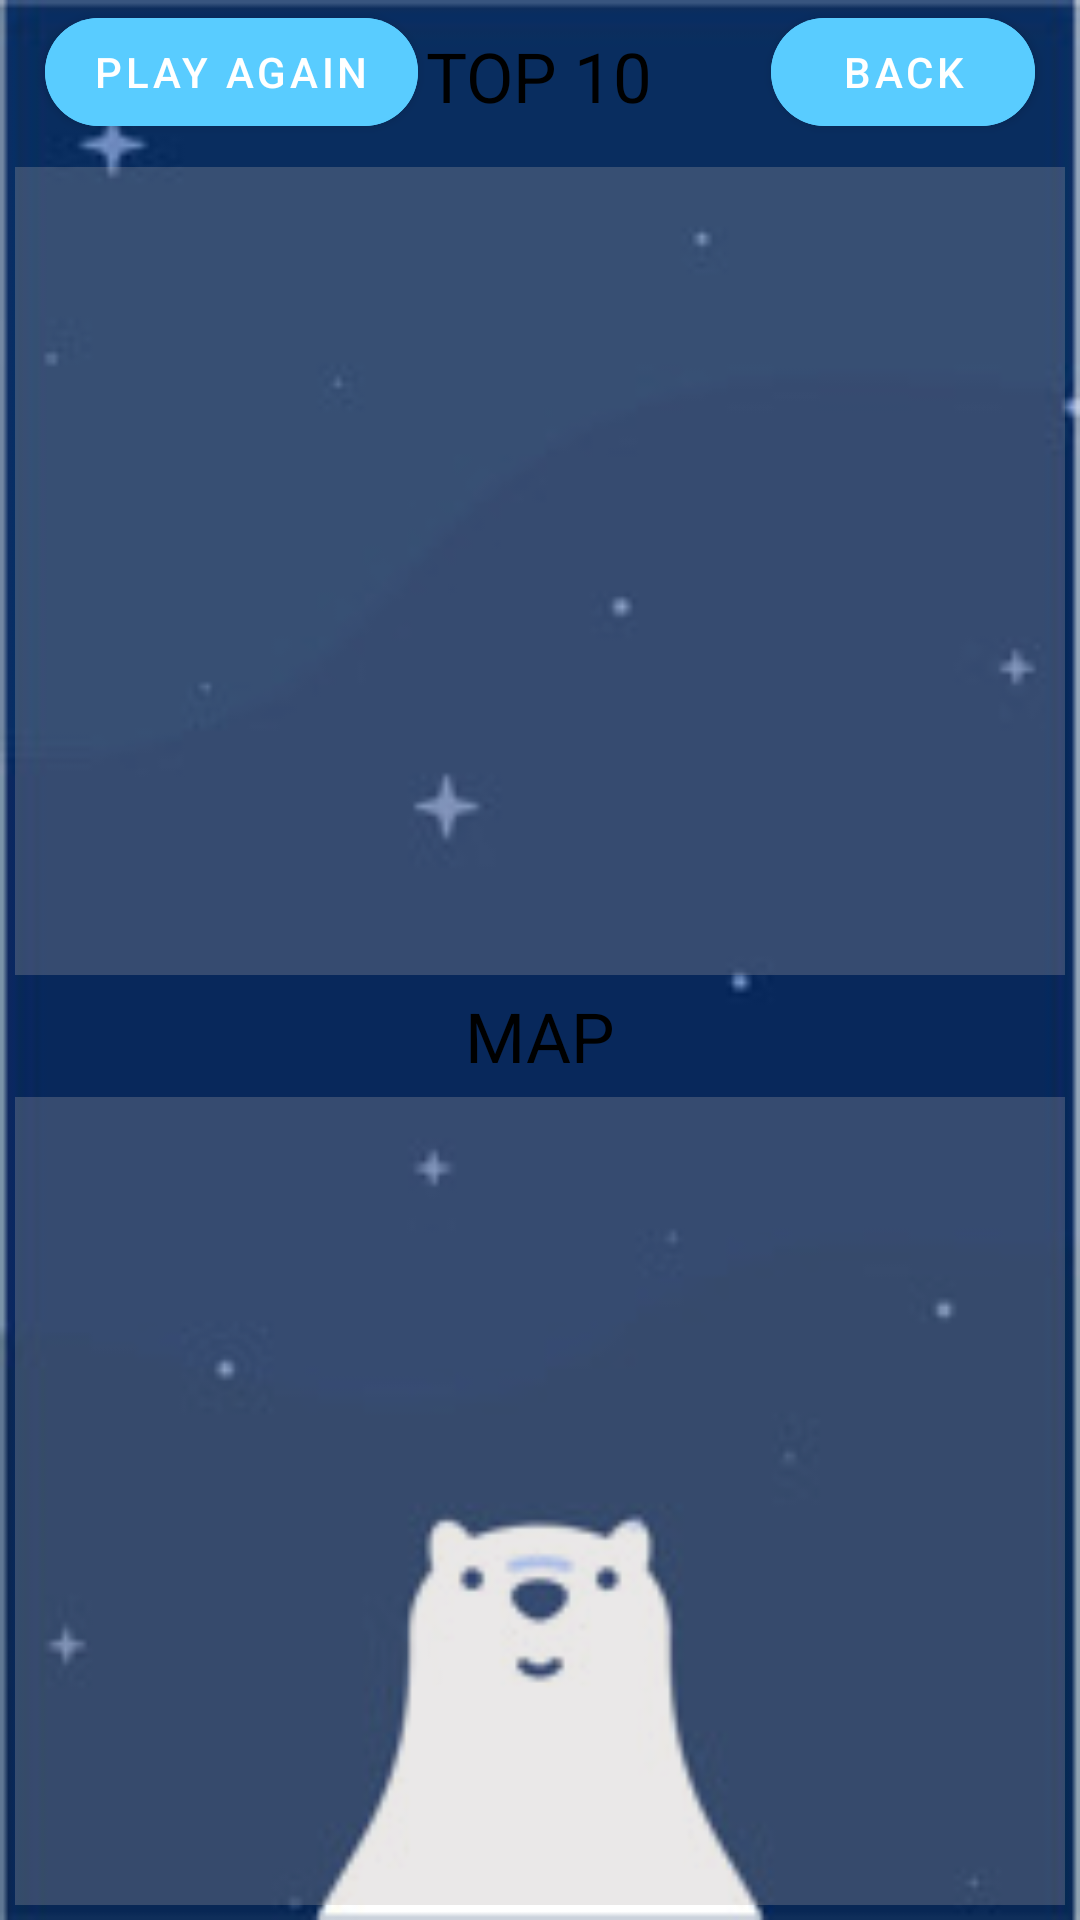

Reconstruct the res/layout file that produces this screen, plus the resources it refers to.
<!-- AndroidManifest.xml: application theme Theme.Class22BAndAssignment1 -->
<!-- res/layout/activity_records.xml -->
<?xml version="1.0" encoding="utf-8"?>
<RelativeLayout xmlns:android="http://schemas.android.com/apk/res/android"
    xmlns:app="http://schemas.android.com/apk/res-auto"
    xmlns:tools="http://schemas.android.com/tools"
    android:layout_width="match_parent"
    android:layout_height="match_parent"
    android:background="@drawable/ic_openbackground"
    tools:context=".activities.Activity_Records">

    <com.google.android.material.button.MaterialButton
        android:id="@+id/records_BTN_playAgain"
        android:layout_width="wrap_content"
        android:layout_height="wrap_content"
        android:layout_marginLeft="15dp"
        android:backgroundTint="#59CCFF"
        app:cornerRadius="20dp"
        android:text="play again"
        />

    <com.google.android.material.button.MaterialButton
        android:id="@+id/records_BTN_back"
        android:layout_width="wrap_content"
        android:layout_height="wrap_content"
        android:layout_marginRight="15dp"
        android:layout_alignParentRight="true"
        android:backgroundTint="#59CCFF"
        app:cornerRadius="20dp"
        android:text="back"
        />

    <androidx.appcompat.widget.LinearLayoutCompat
        android:layout_width="match_parent"
        android:layout_height="match_parent"
        android:gravity="center"
        android:orientation="vertical">


        <com.google.android.material.textview.MaterialTextView
            android:id="@+id/records_LBL_topTen"
            android:layout_width="wrap_content"
            android:layout_height="wrap_content"
            android:layout_gravity="center"
            android:layout_margin="10dp"
            android:text="TOP 10"
            android:textColor="#000000"

            android:textSize="23sp" />


        <FrameLayout
            android:id="@+id/records_LAY_list"
            android:layout_width="match_parent"
            android:layout_height="0dp"
            android:layout_margin="5dp"
            android:layout_weight="1"
            android:background="#45B1ABAB" />

        <com.google.android.material.textview.MaterialTextView
            android:id="@+id/records_LBL_map"
            android:layout_width="wrap_content"
            android:layout_height="wrap_content"
            android:layout_gravity="center"
            android:text="MAP"
            android:textColor="#000000"
            android:textSize="23sp" />


        <FrameLayout
            android:id="@+id/records_LAY_map"
            android:layout_width="match_parent"
            android:layout_height="0dp"
            android:layout_margin="5dp"
            android:layout_weight="1"
            android:background="#45B1ABAB" />

    </androidx.appcompat.widget.LinearLayoutCompat>

</RelativeLayout>
<!-- resources referenced by this layout -->
<resources>
  <!-- drawable ic_openbackground: jpg bitmap (drawable, 7840 bytes) -->
  <style name="Theme.Class22BAndAssignment1" parent="Theme.MaterialComponents.DayNight.DarkActionBar">
          
          <item name="colorPrimary">@color/purple_500</item>
          <item name="colorPrimaryVariant">@color/purple_700</item>
          <item name="colorOnPrimary">@color/white</item>
          
          <item name="colorSecondary">@color/teal_200</item>
          <item name="colorSecondaryVariant">@color/teal_700</item>
          <item name="colorOnSecondary">@color/black</item>
          
          <item name="android:statusBarColor" tools:targetApi="l">?attr/colorPrimaryVariant</item>
      </style>
  <!-- not gathered from this repository: default colours our renderer supplied (Android Studio template values) -->
  <color name="purple_500">#FF6200EE</color>
  <color name="purple_700">#FF3700B3</color>
  <color name="teal_200">#FF03DAC5</color>
  <color name="teal_700">#FF018786</color>
  <color name="black">#FF000000</color>
  <color name="white">#FFFFFFFF</color>
</resources>
